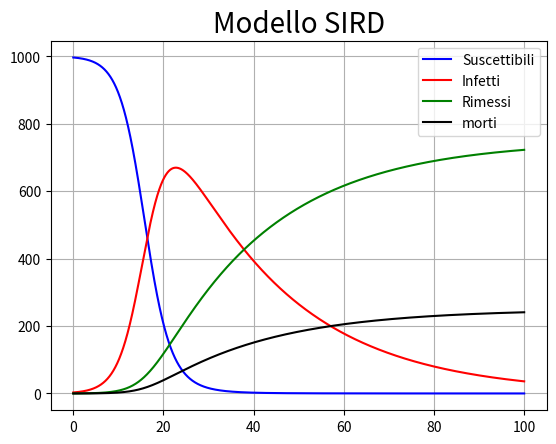

Reproduce this figure in Python.
"""
Sir model, and variants, integrated with
Adams-Bashforth-Moulton
predictor and corretor of order 4
"""
import numpy as np
import matplotlib.pyplot as plt


def SIRD(t, Y, beta, gamma, delta):
    """
    equation to solve

    Parameters
    ----------
    t : float
        time
    Y : 1darray
        array of variables
    beta, gamma, delta : float
        model's parameters

    Return
    ------
    Y_dot : 1darray
        array of equations
    """
    #vettore incognite
    S, I, R, D = Y
    #equazioni da risolvere
    S_dot = -beta*I*S/N
    I_dot =  beta*I*S/N - gamma*I - delta*I
    R_dot = gamma*I
    D_dot = delta*I

    Y_dot = np.array([S_dot, I_dot, R_dot, D_dot])

    return Y_dot


def AMB4(num_steps, tf, f, init, args=()):
    """
    Integrator with Adams-Bashforth-Moulton
    predictor and corretor of order 4

    Parameters
    ----------
    num_steps : int
        number of point of solution
    tf : float
        upper bound of integration
    f : callable
        function to integrate, must accept vectorial input
    init : 1darray
        array of initial condition
    args : tuple, optional
        extra arguments to pass to f

    Return
    ------
    X : array, shape (num_steps + 1, len(init))
        solution of equation
    t : 1darray
        time
    """
    #time steps
    dt = tf/num_steps

    X = np.zeros((num_steps + 1, len(init))) #matrice delle soluzioni
    t = np.zeros(num_steps + 1)              #array dei tempi

    X[0, :] = init                           #condizioni iniziali

    #primi passi con runge kutta
    for i in range(3):
        xk1 = f(t[i], X[i, :], *args)
        xk2 = f(t[i] + dt/2, X[i, :] + xk1*dt/2, *args)
        xk3 = f(t[i] + dt/2, X[i, :] + xk2*dt/2, *args)
        xk4 = f(t[i] + dt, X[i, :] + xk3*dt, *args)
        X[i + 1, :] = X[i, :] + (dt/6)*(xk1 + 2*xk2 + 2*xk3 + xk4)
        t[i + 1] = t[i] + dt

    # Adams-Bashforth-Moulton
    i = 3
    AB0 = f(t[i  ], X[i,   :], *args)
    AB1 = f(t[i-1], X[i-1, :], *args)
    AB2 = f(t[i-2], X[i-2, :], *args)
    AB3 = f(t[i-3], X[i-3, :], *args)

    for i in range(3,num_steps):
        #predico
        X[i + 1, :] = X[i, :] + dt/24*(55*AB0 - 59*AB1 + 37*AB2 - 9*AB3)
        t[i + 1] = t[i] + dt
        #correggo
        AB3 = AB2
        AB2 = AB1
        AB1 = AB0
        AB0 = f(t[i+1], X[i + 1, :], *args)

        X[i + 1, :] = X[i, :] + dt/24*(9*AB0 + 19*AB1 - 5*AB2 + AB3)

    return X, t

if __name__ == '__main__':

    #Parametri simulazione
    num_steps = 100000
    tf = 100
    #condizioni iniziali
    N  = 1000
    I0 = 3
    R0 = 0
    D0 = 0
    S0 = N - I0 - R0 - D0
    y0 = [S0, I0, R0, D0]
    #parametri del modello
    beta   = 0.4
    gamma  = 0.03
    delta  = 0.01
    params = (beta, gamma, delta)
    #risolvo
    sol, t = AMB4(num_steps, tf, SIRD, y0, args=params)
    S, I, R, D = sol.T


    plt.figure(1)
    plt.title('Modello SIRD', fontsize=20)
    plt.plot(t, S, 'blue' , label='Suscettibili')
    plt.plot(t, I, 'red'  , label='Infetti')
    plt.plot(t, R, 'green', label='Rimessi')
    plt.plot(t, D, 'black', label='morti')
    plt.legend(loc='best')
    plt.grid()

    plt.show()